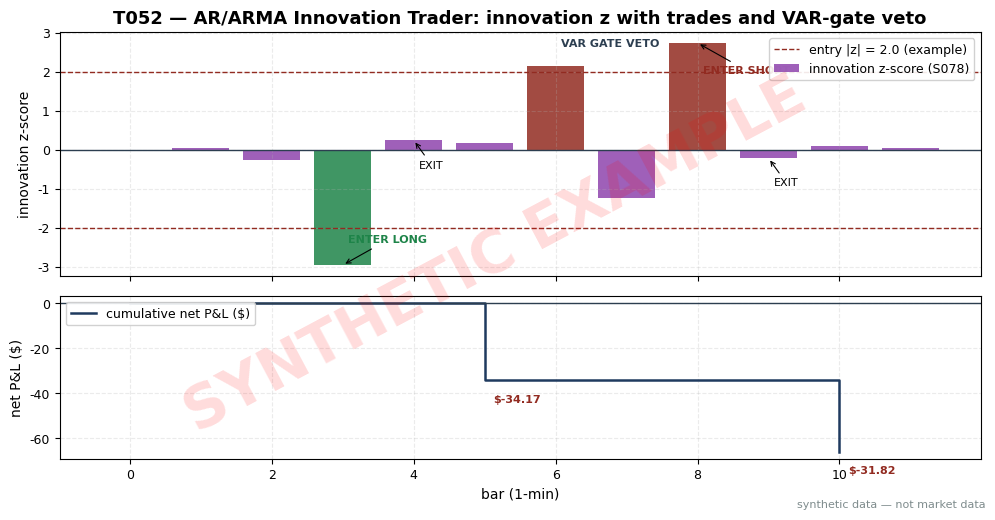

Recreate this plot in Python. (Note: this script raises an exception after producing the figure.)
import matplotlib
matplotlib.use("Agg")  # headless render on the Mac/VM
import matplotlib.pyplot as plt
import numpy as np

# ---- HOUSE STYLE (do not restyle) ----
plt.rcParams.update({
    "figure.figsize": (10, 5.2),
    "figure.dpi": 150,
    "savefig.dpi": 150,
    "font.family": "DejaVu Sans",
    "font.size": 10,
    "axes.titlesize": 13,
    "axes.titleweight": "bold",
    "axes.labelsize": 10,
    "axes.grid": True,
    "grid.alpha": 0.25,
    "grid.linestyle": "--",
    "xtick.labelsize": 9,
    "ytick.labelsize": 9,
    "legend.fontsize": 9,
    "legend.framealpha": 0.9,
})
PALETTE = {
    "price":   "#1f3a5f",  # dark navy — primary price/equity line
    "signal":  "#c0392b",  # red — signal / entries
    "signal2": "#8e44ad",  # purple — secondary signal
    "volume":  "#7f8c8d",  # grey — volume bars
    "band":    "#aed6f1",  # light blue — bands / fill
    "profit":  "#1e8449",  # green — profits / long
    "loss":    "#922b21",  # dark red — losses / short
    "zero":    "#2c3e50",  # baseline
}

rng = np.random.default_rng(152)  # seed = stage number

# ---- synthetic 12-bar 1-min tape (SYNTHETIC; same numbers as T4) ----
# three designed events on seed-driven background noise:
#   bar 3: liquidity-driven down-spike (flow-OPPOSED -> traded fade)
#   bar 6: informed jump (flow-CONFIRMED -> vetoed by the VAR gate)
#   bar 8: liquidity-driven up-spike (flow-OPPOSED -> traded fade)
n = 12
r = rng.normal(0, 1.0, n)
r[3] = -9.0; r[6] = 6.5; r[8] = 7.8      # returns in bp
P0 = 250.00
px = P0 * np.cumprod(1 + r / 1e4)

# signed flow (toy stand-in for the S084 VAR check); event bars fixed by design
flow = np.where(rng.uniform(0, 1, n) > 0.5, 1, -1)
flow[3] = +1    # return -9bp, flow +: opposed
flow[6] = +1    # return +6.5bp, flow +: confirmed
flow[8] = -1    # return +7.8bp, flow -: opposed

# ---- AR(1) innovation signal (S078 machinery); example parameters ----
PHI, SIG_E = 0.15, 3.0      # AR coefficient, innovation scale (bp)
Z_ENTRY, MAXH = 2.0, 5       # entry |z| threshold (example); time stop (bars)
Q_SH = 800                   # shares per trade (example)
COST_PS = 0.027              # $/share round-trip (example)

eps = np.zeros(n); z = np.zeros(n)
for t in range(1, n):
    eps[t] = r[t] - PHI * r[t - 1]
    z[t] = eps[t] / SIG_E

pos, q = 0, 0
entries, exits, net_trades, reasons = [], [], [], []
eq = 0.0
for t in range(1, n - 1):
    fired = False
    if pos == 0 and abs(z[t]) > Z_ENTRY:
        side = -1 if z[t] > 0 else 1          # fade the innovation
        if np.sign(flow[t]) == np.sign(r[t]):
            reasons.append(("veto", t))       # VAR-gate stand-in: flow confirms move
        else:
            pos, q, fired = side, Q_SH, True
            entries.append((t + 1, px[t], side))
    elif pos != 0:
        crossed = (pos == 1 and z[t] > 0) or (pos == -1 and z[t] < 0)
        held = t - entry_t
        if crossed or held >= MAXH:
            exits.append((t + 1, px[t], pos, q, "zero-cross" if crossed else "time"))
            gross = pos * q * (px[t] - px[entry_t])
            net = gross - q * COST_PS
            net_trades.append(net); eq += net
            pos = 0
    if fired:
        entry_t = t

print(" t    r(bp)  innov   z      flow  action")
cum = 0.0
vi = 0
for t in range(n):
    tag = ""
    if t < len(entries) + 0:
        pass
    print(f"{t:2d} {r[t]:+7.2f} {eps[t]:+7.2f} {z[t]:+6.2f}  {'buy' if flow[t] > 0 else 'sell'}")
print("entries:", [(b, "LONG" if s > 0 else "SHORT", p) for (b, p, s) in entries])
print("exits:", [(b, p, why) for (b, p, s, qq, why) in exits])
print("vetoes:", reasons)
print("net per trade:", [v for v in net_trades], "total:", eq)
# counterfactual: what the vetoed bar-6 fade would have done (short @ bar7 open, exit at z sign flip)
zb = z[7]
print(f"counterfactual vetoed trade: short @ bar7 open {px[6]}, z[7]={zb:+.3f} -> exit bar8 open {px[7]}")
g_cf = -Q_SH * (px[7] - px[6])
print(f"  gross {g_cf:.2f}, net after costs {g_cf - Q_SH*COST_PS:.2f}")

# ---- chart: innovation z timeline with entries/exits + net equity ----
fig, ax = plt.subplots(2, 1, figsize=(10, 5.2), sharex=True,
                       gridspec_kw={"height_ratios": [3, 2]})
t_ax = np.arange(n)
ax[0].bar(t_ax, z, color=[PALETTE["signal2"] if abs(v) <= Z_ENTRY
                          else (PALETTE["loss"] if v > 0 else PALETTE["profit"])
                          for v in z], alpha=0.85, label="innovation z-score (S078)")
ax[0].axhline(Z_ENTRY, color=PALETTE["loss"], ls="--", lw=1, label="entry |z| = 2.0 (example)")
ax[0].axhline(-Z_ENTRY, color=PALETTE["loss"], ls="--", lw=1)
ax[0].axhline(0, color=PALETTE["zero"], lw=1)
for (b, p, s) in entries:
    ax[0].annotate("ENTER " + ("LONG" if s > 0 else "SHORT"),
                   xy=(b - 1, z[b - 1]), xytext=(4, 16 if z[b - 1] < 0 else -22),
                   textcoords="offset points", fontsize=8, fontweight="bold",
                   color=PALETTE["profit"] if s > 0 else PALETTE["loss"],
                   arrowprops=dict(arrowstyle="->", color="black", lw=0.8))
for (kind, t) in reasons:
    ax[0].annotate("VAR GATE VETO", xy=(t, z[t]), xytext=(4, 14),
                   textcoords="offset points", fontsize=8, fontweight="bold",
                   color=PALETTE["zero"])
for (b, p, s, qq, why) in exits:
    ax[0].annotate("EXIT", xy=(b - 1, z[b - 1]), xytext=(4, -20),
                   textcoords="offset points", fontsize=8,
                   arrowprops=dict(arrowstyle="->", color="black", lw=0.8))
ax[0].set_ylabel("innovation z-score")
ax[0].set_title("T052 — AR/ARMA Innovation Trader: innovation z with trades and VAR-gate veto")
ax[0].legend(loc="upper right")

cum_eq = np.concatenate([[0.0], np.cumsum(net_trades)])
ax[1].step([0] + [b for (b, p, s, qq, why) in exits], cum_eq, where="post",
           color=PALETTE["price"], lw=1.8, label="cumulative net P&L ($)")
ax[1].axhline(0, color=PALETTE["zero"], lw=1)
for i, ((b, p, s, qq, why), v) in enumerate(zip(exits, net_trades), start=1):
    ax[1].annotate(f"${v:+.2f}", xy=(b, cum_eq[i]), xytext=(6, 10 if v > 0 else -16),
                  textcoords="offset points", fontsize=8,
                  color=PALETTE["profit"] if v > 0 else PALETTE["loss"],
                  fontweight="bold")
ax[1].set_xlabel("bar (1-min)")
ax[1].set_ylabel("net P&L ($)")
ax[1].legend(loc="upper left")

# ---- SYNTHETIC WATERMARK (mandatory) ----
fig = plt.gcf()
fig.text(0.5, 0.5, "SYNTHETIC EXAMPLE", fontsize=42, color="red", alpha=0.14,
         ha="center", va="center", rotation=28, weight="bold", zorder=10)
fig.text(0.99, 0.01, "synthetic data — not market data", fontsize=8, color="#7f8c8d",
         ha="right", va="bottom")
plt.tight_layout()
plt.savefig("images/T052_example.png", bbox_inches="tight")  # <-- use the chapter's ID
plt.close()
print("saved images/T052_example.png")
